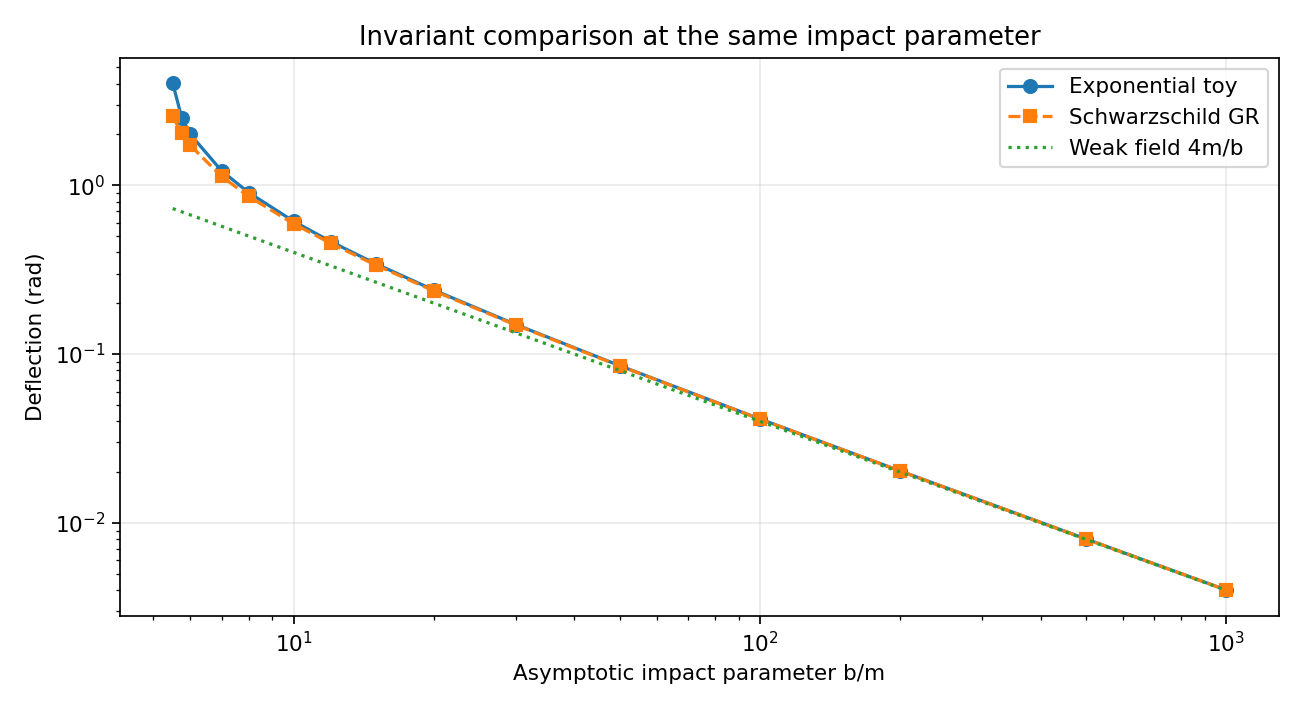

Data behind this chart, as committed beside it:
impact_b_over_m, r0_exp, r0_sch, deflection_exp, deflection_sch, deflection_ratio, weak_4_over_b
5.5, 2.338, 2.673, 4.017, 2.553, 1.573, 0.7273
5.75, 2.851, 3.047, 2.511, 2.026, 1.239, 0.6957
6, 3.231, 3.379, 2, 1.719, 1.163, 0.6667
7, 4.479, 4.562, 1.217, 1.128, 1.079, 0.5714
8, 5.596, 5.656, 0.9052, 0.8587, 1.054, 0.5
10, 7.717, 7.757, 0.6104, 0.5904, 1.034, 0.4
12, 9.781, 9.811, 0.4639, 0.4526, 1.025, 0.3333
15, 12.84, 12.86, 0.3424, 0.3364, 1.018, 0.2667
20, 17.88, 17.9, 0.239, 0.2361, 1.012, 0.2
30, 27.93, 27.94, 0.1494, 0.1482, 1.008, 0.1333
50, 47.96, 47.96, 0.08545, 0.08508, 1.004, 0.08
100, 97.98, 97.98, 0.04131, 0.04122, 1.002, 0.04
200, 198, 198, 0.02032, 0.0203, 1.001, 0.02
500, 498, 498, 0.008051, 0.008047, 1, 0.008
1000, 998, 998, 0.004013, 0.004012, 1, 0.004
